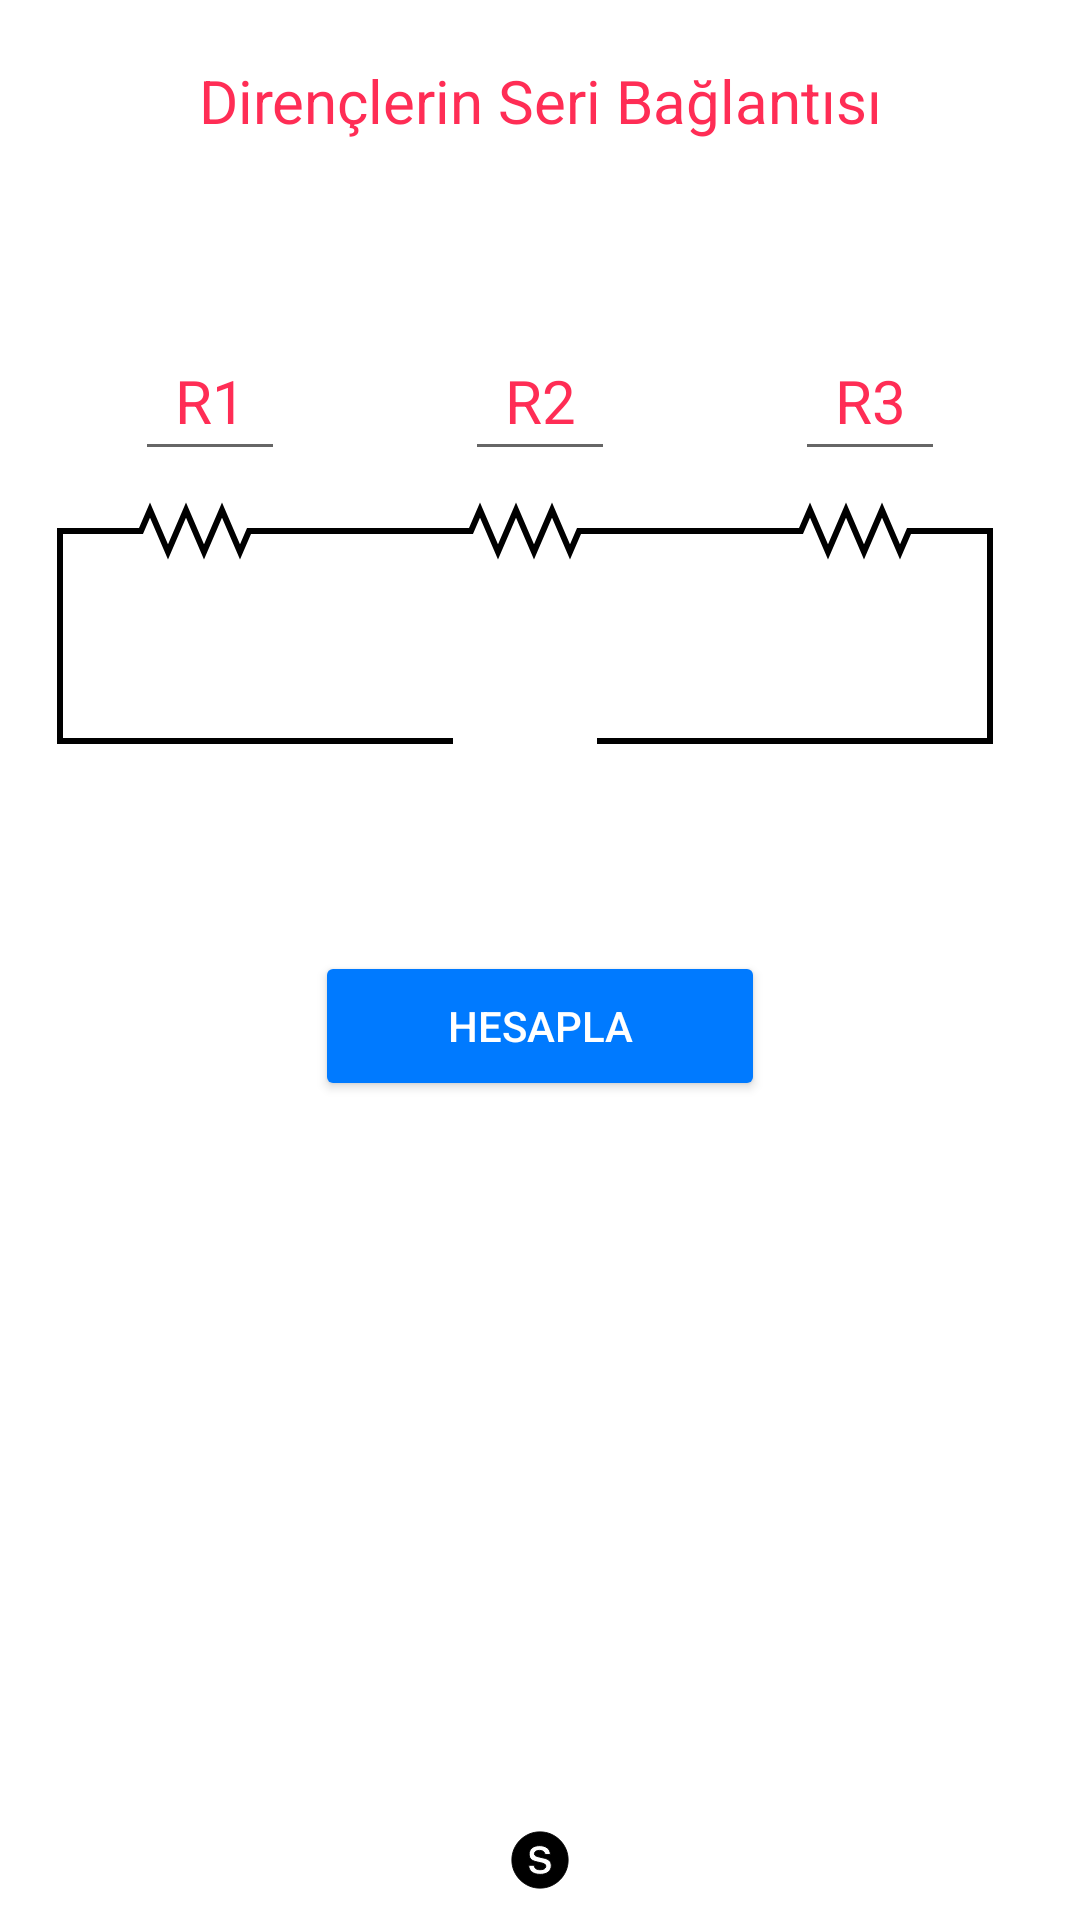

Write the Android layout XML for this screen, with the resource values it uses.
<!-- AndroidManifest.xml: application theme Theme.ElektrikElektronikHesapMakinesi -->
<!-- res/layout/fragment_seri.xml -->
<?xml version="1.0" encoding="utf-8"?>
<androidx.constraintlayout.widget.ConstraintLayout xmlns:android="http://schemas.android.com/apk/res/android"
    xmlns:app="http://schemas.android.com/apk/res-auto"
    xmlns:tools="http://schemas.android.com/tools"
    android:layout_width="match_parent"
    android:layout_height="match_parent"
    android:background="@color/background"
    tools:context=".SeriFragment">

    <ImageView
        android:id="@+id/imageView3"
        android:layout_width="0dp"
        android:layout_height="wrap_content"
        android:layout_marginTop="100dp"
        android:src="@drawable/seribaglantiresim"
        app:layout_constraintEnd_toEndOf="parent"
        app:layout_constraintStart_toStartOf="parent"
        app:layout_constraintTop_toBottomOf="@+id/textView3" />

    <Button
        android:id="@+id/buttonSeriHesapla"
        android:layout_width="150dp"
        android:layout_height="50dp"
        android:layout_marginTop="50dp"
        android:backgroundTint="@color/mavisari"
        android:text="@string/hesapla"
        android:textColor="@color/butonyazi"
        app:cornerRadius="20dp"
        app:layout_constraintEnd_toEndOf="parent"
        app:layout_constraintHorizontal_bias="0.5"
        app:layout_constraintStart_toStartOf="parent"
        app:layout_constraintTop_toBottomOf="@+id/imageView3" />

    <TextView
        android:id="@+id/textViewSeri"
        android:layout_width="wrap_content"
        android:layout_height="wrap_content"
        android:textAlignment="center"
        android:textColor="@color/yazi"
        android:textSize="24sp"
        app:layout_constraintBottom_toTopOf="@+id/imageView14"
        app:layout_constraintEnd_toEndOf="parent"
        app:layout_constraintHorizontal_bias="0.5"
        app:layout_constraintStart_toStartOf="parent"
        app:layout_constraintTop_toBottomOf="@+id/buttonSeriHesapla" />

    <EditText
        android:id="@+id/editTextSR1"
        android:layout_width="50dp"
        android:layout_height="50dp"
        android:layout_marginTop="60dp"
        android:layout_marginEnd="60dp"
        android:ems="10"
        android:hint="R1"
        android:inputType="number"
        android:textAlignment="center"
        android:textColorHint="@color/renkli"
        android:textSize="20sp"
        app:layout_constraintEnd_toStartOf="@+id/editTextSR2"
        app:layout_constraintHorizontal_bias="0.5"
        app:layout_constraintStart_toEndOf="@+id/imageView3"
        app:layout_constraintTop_toBottomOf="@+id/textView3" />

    <EditText
        android:id="@+id/editTextSR2"
        android:layout_width="50dp"
        android:layout_height="50dp"
        android:layout_marginTop="60dp"
        android:ems="10"
        android:hint="R2"
        android:inputType="number"
        android:textAlignment="center"
        android:textColorHint="@color/renkli"
        android:textSize="20sp"
        app:layout_constraintEnd_toStartOf="@+id/editTextSR3"
        app:layout_constraintHorizontal_bias="0.5"
        app:layout_constraintStart_toEndOf="@+id/editTextSR1"
        app:layout_constraintTop_toBottomOf="@+id/textView3" />

    <EditText
        android:id="@+id/editTextSR3"
        android:layout_width="50dp"
        android:layout_height="50dp"
        android:layout_marginStart="60dp"
        android:layout_marginTop="60dp"
        android:ems="10"
        android:hint="R3"
        android:inputType="number"
        android:textAlignment="center"
        android:textColorHint="@color/renkli"
        android:textSize="20sp"
        app:layout_constraintEnd_toStartOf="@+id/imageView3"
        app:layout_constraintHorizontal_bias="0.5"
        app:layout_constraintStart_toEndOf="@+id/editTextSR2"
        app:layout_constraintTop_toBottomOf="@+id/textView3" />

    <TextView
        android:id="@+id/textView3"
        android:layout_width="wrap_content"
        android:layout_height="wrap_content"
        android:layout_marginTop="20dp"
        android:text="@string/seribaglidirenc"
        android:textAlignment="center"
        android:textColor="@color/renkli"
        android:textSize="20sp"
        app:layout_constraintEnd_toEndOf="parent"
        app:layout_constraintHorizontal_bias="0.5"
        app:layout_constraintStart_toStartOf="parent"
        app:layout_constraintTop_toTopOf="parent" />

    <TextView
        android:id="@+id/textViewResSeri"
        android:layout_width="wrap_content"
        android:layout_height="wrap_content"
        android:layout_marginTop="90dp"
        android:textColor="@color/renkli"
        android:textSize="16sp"
        app:layout_constraintEnd_toEndOf="parent"
        app:layout_constraintHorizontal_bias="0.5"
        app:layout_constraintStart_toStartOf="parent"
        app:layout_constraintTop_toBottomOf="@+id/editTextSR2" />

    <ImageView
        android:id="@+id/imageView14"
        android:layout_width="60dp"
        android:layout_height="20dp"
        android:layout_marginBottom="10dp"
        android:src="@drawable/s_icon"
        app:layout_constraintBottom_toBottomOf="parent"
        app:layout_constraintEnd_toEndOf="parent"
        app:layout_constraintHorizontal_bias="0.5"
        app:layout_constraintStart_toStartOf="parent" />

</androidx.constraintlayout.widget.ConstraintLayout>
<!-- resources referenced by this layout -->
<resources>
  <color name="background">#FFFFFF</color>
  <color name="butonyazi">#FFFFFFFF</color>
  <color name="mavisari">#007aff</color>
  <color name="renkli">#ff2d55</color>
  <color name="yazi">#000000</color>
  <!-- drawable s_icon (drawable-night-hdpi) -->
  <vector xmlns:android="http://schemas.android.com/apk/res/android"
      android:width="800dp"
      android:height="800dp"
      android:viewportWidth="64"
      android:viewportHeight="64">
    <path
        android:pathData="M32,2C15.432,2 2,15.431 2,32c0,16.569 13.432,30 30,30s30,-13.432 30,-30C62,15.431 48.568,2 32,2m8.953,42.678c-2.049,1.752 -4.943,2.627 -8.684,2.627c-3.82,0 -6.826,-0.863 -9.014,-2.588c-2.189,-1.727 -3.283,-4.098 -3.283,-7.117h5.787c0.188,1.326 0.557,2.316 1.105,2.973c1.006,1.195 2.727,1.791 5.166,1.791c1.461,0 2.646,-0.156 3.557,-0.473c1.73,-0.604 2.594,-1.725 2.594,-3.365c0,-0.957 -0.424,-1.699 -1.27,-2.225c-0.848,-0.512 -2.191,-0.965 -4.029,-1.357l-3.141,-0.689c-3.088,-0.684 -5.209,-1.424 -6.363,-2.224c-1.957,-1.339 -2.934,-3.432 -2.934,-6.28c0,-2.599 0.957,-4.757 2.869,-6.476c1.912,-1.72 4.723,-2.579 8.43,-2.579c3.096,0 5.734,0.81 7.922,2.431c2.184,1.621 3.33,3.974 3.438,7.058h-5.828c-0.107,-1.745 -0.887,-2.985 -2.34,-3.721c-0.969,-0.485 -2.174,-0.729 -3.613,-0.729c-1.602,0 -2.879,0.315 -3.834,0.945s-1.434,1.509 -1.434,2.638c0,1.037 0.471,1.811 1.414,2.322c0.604,0.342 1.889,0.742 3.855,1.201l5.092,1.201c2.23,0.524 3.904,1.227 5.018,2.105c1.729,1.365 2.594,3.341 2.594,5.925c0,2.651 -1.023,4.854 -3.074,6.606"
        android:fillColor="#ffffff"/>
  </vector>
  <!-- drawable seribaglantiresim: vector/xml drawable (drawable-night-hdpi, 3801 chars, omitted) -->
  <string name="hesapla">Hesapla</string>
  <string name="seribaglidirenc">Dirençlerin Seri Bağlantısı</string>
  <style name="Theme.ElektrikElektronikHesapMakinesi" parent="Theme.MaterialComponents.DayNight.NoActionBar">
      
          <item name="colorPrimary">#2196F3</item>
          <item name="colorPrimaryVariant">#2196F3</item>
          <item name="colorOnPrimary">@color/white</item>
          
          <item name="colorSecondary">@color/teal_200</item>
          <item name="colorSecondaryVariant">@color/teal_700</item>
          <item name="colorOnSecondary">@color/black</item>
          
          <item name="android:statusBarColor">@color/black</item>
          
          <item name="windowNoTitle">true</item>
          <item name="windowActionBar">false</item>
          </style>
  <color name="white">#FFFFFFFF</color>
  <color name="teal_200">#FF03DAC5</color>
  <color name="teal_700">#FF018786</color>
  <color name="black">#FF000000</color>
</resources>
